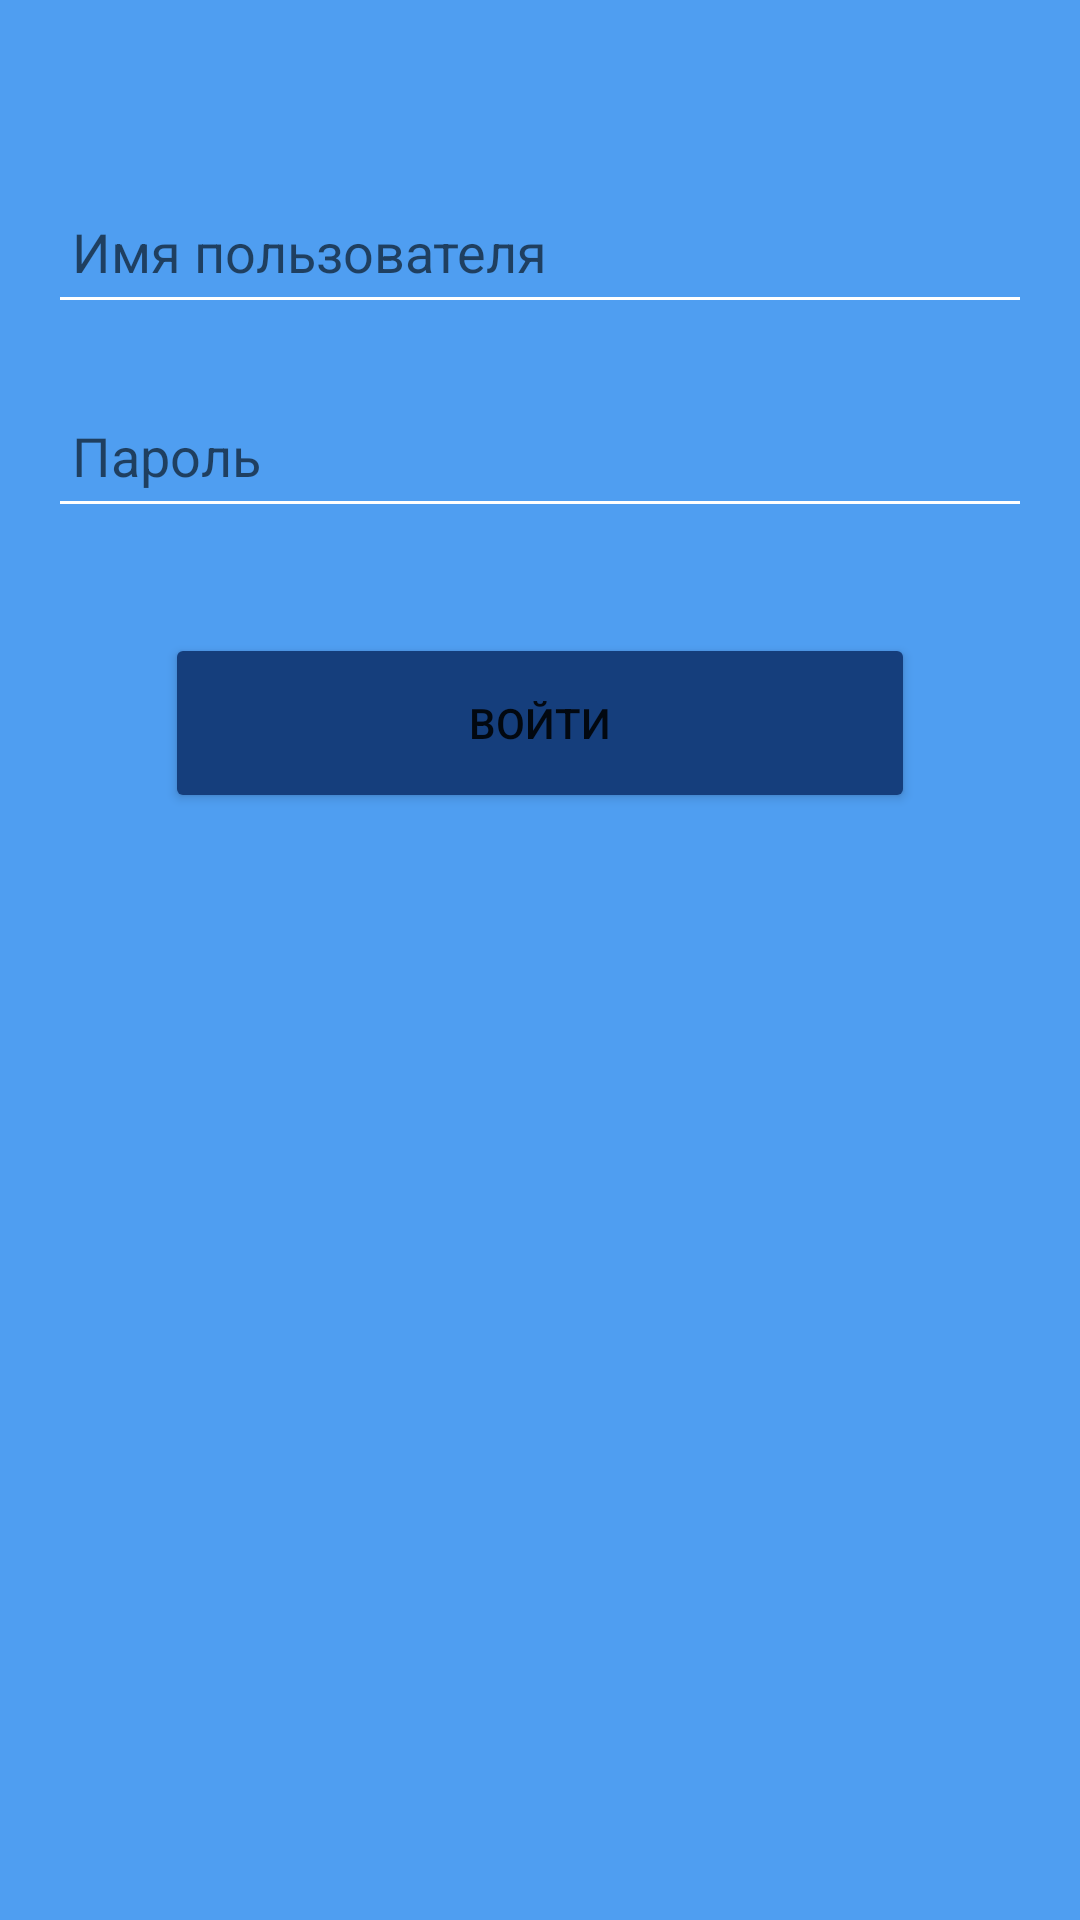

Reconstruct the res/layout file that produces this screen, plus the resources it refers to.
<!-- AndroidManifest.xml: application theme Theme.Mailbox -->
<!-- res/layout/activity_login.xml -->
<?xml version="1.0" encoding="utf-8"?>
<androidx.constraintlayout.widget.ConstraintLayout xmlns:android="http://schemas.android.com/apk/res/android"
    xmlns:app="http://schemas.android.com/apk/res-auto"
    xmlns:tools="http://schemas.android.com/tools"
    android:layout_width="match_parent"
    android:layout_height="match_parent"
    android:background="@color/background"
    tools:context=".ui.auth.LoginActivity">

    <ProgressBar
        android:id="@+id/loading"
        android:layout_width="wrap_content"
        android:layout_height="wrap_content"
        android:layout_gravity="center"
        android:layout_marginStart="8dp"
        android:layout_marginTop="100dp"
        android:layout_marginEnd="8dp"
        android:layout_marginBottom="64dp"
        android:indeterminate="true"
        android:indeterminateTintMode="src_atop"
        android:indeterminateTint="@color/color_700"
        android:visibility="invisible"
        app:layout_constraintBottom_toBottomOf="parent"
        app:layout_constraintEnd_toEndOf="parent"
        app:layout_constraintStart_toStartOf="parent"
        app:layout_constraintTop_toTopOf="parent" />

    <LinearLayout
        android:id="@+id/linearLayout"
        android:layout_width="match_parent"
        android:layout_height="match_parent"
        android:orientation="vertical"
        app:layout_constraintBottom_toBottomOf="parent"
        app:layout_constraintEnd_toEndOf="parent"
        app:layout_constraintStart_toStartOf="parent"
        app:layout_constraintTop_toTopOf="parent">


        <EditText
            android:id="@+id/editTextUsername"
            android:layout_width="match_parent"
            android:layout_height="wrap_content"
            android:layout_marginLeft="16dp"
            android:layout_marginRight="16dp"
            android:layout_marginTop="60dp"
            android:backgroundTint="#FFFFFF"
            android:ems="10"
            android:hint="@string/username"
            android:inputType="textPersonName"
            android:minHeight="48dp"
            android:padding="8dp"
            android:textColor="#FFFFFF"
            android:textColorHighlight="#FFFFFF"
            android:textColorLink="#FFFFFF"
            android:textCursorDrawable="@null" />

        <TextView
            android:id="@+id/textViewWrongUsername"
            android:layout_width="match_parent"
            android:layout_height="wrap_content"
            android:layout_marginStart="20dp"
            android:text="@string/wrong_username"
            android:textColor="@color/error_input"
            android:textSize="14sp"
            android:visibility="gone" />

        <EditText
            android:id="@+id/editTextPassword"
            android:layout_width="match_parent"
            android:layout_height="wrap_content"
            android:layout_marginLeft="16dp"
            android:layout_marginRight="16dp"
            android:layout_marginTop="20dp"
            android:backgroundTint="#FFFFFF"
            android:ems="10"
            android:hint="@string/password"
            android:inputType="textPassword"
            android:minHeight="48dp"
            android:padding="8dp"
            android:textColor="#FFFFFF"
            android:textColorHighlight="#FFFFFF"
            android:textColorLink="#FFFFFF"
            android:textCursorDrawable="@null" />

        <TextView
            android:id="@+id/textViewEnterPassword"
            android:layout_width="match_parent"
            android:layout_height="wrap_content"
            android:layout_marginStart="20dp"
            android:text="@string/wrong_password"
            android:textColor="@color/error_input"
            android:textSize="14sp"
            android:visibility="gone" />


        <Button
            android:id="@+id/loginButton"
            android:layout_width="250dp"
            android:layout_height="60dp"
            android:layout_gravity="center"
            android:layout_marginTop="35dp"
            android:backgroundTint="@color/color_700"
            android:onClick="loginOnClick"
            android:text="@string/log_in_button"
            app:strokeColor="#FFFFFF"
            app:strokeWidth="2dp" />

        
        <TextView
            android:id="@+id/textView4"
            android:layout_width="wrap_content"
            android:layout_height="wrap_content"
            android:layout_gravity="center"
            android:layout_marginTop="24dp"
            android:text="@string/forget_password"
            android:textColor="#FFFFFF"
            android:textSize="18sp"
            android:visibility="gone" />

    </LinearLayout>

</androidx.constraintlayout.widget.ConstraintLayout>
<!-- resources referenced by this layout -->
<resources>
  <color name="background">#4F9EF1</color>
  <color name="color_700">@color/blue_dark</color>
  <color name="error_input">#B60909</color>
  <string name="forget_password">Забыли пароль?</string>
  <string name="log_in_button">Войти</string>
  <string name="password">Пароль</string>
  <string name="username">Имя пользователя</string>
  <string name="wrong_password">Введите правильный пароль</string>
  <string name="wrong_username">Неверное имя пользователя</string>
  <style name="Theme.Mailbox" parent="Theme.MaterialComponents.DayNight.DarkActionBar">
          
          <item name="colorPrimary">@color/blue_middle</item>
          <item name="colorPrimaryVariant">@color/blue_dark</item>
          <item name="colorOnPrimary">@color/white</item>
          
          <item name="colorSecondary">@color/blue_middle</item>
          <item name="colorSecondaryVariant">@color/blue_dark</item>
          <item name="colorOnSecondary">@color/black</item>
          
          <item name="android:statusBarColor" tools:targetApi="l">?attr/colorPrimaryVariant</item>
          
      </style>
  <color name="blue_dark">#153E7C</color>
  <color name="blue_middle">#4F9EF1</color>
  <color name="white">#FFFFFFFF</color>
  <color name="black">#FF000000</color>
</resources>
